Photos from the image-classification dataset "data" in the GitHub repository JPacoch/mountains_classifier. Its 2 classes are: highlands, mountains.

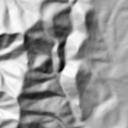
Label: mountains

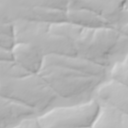
Label: highlands

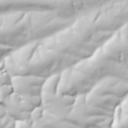
Label: highlands

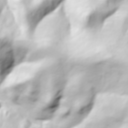
Label: mountains

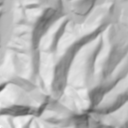
Label: mountains

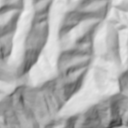
Label: mountains
